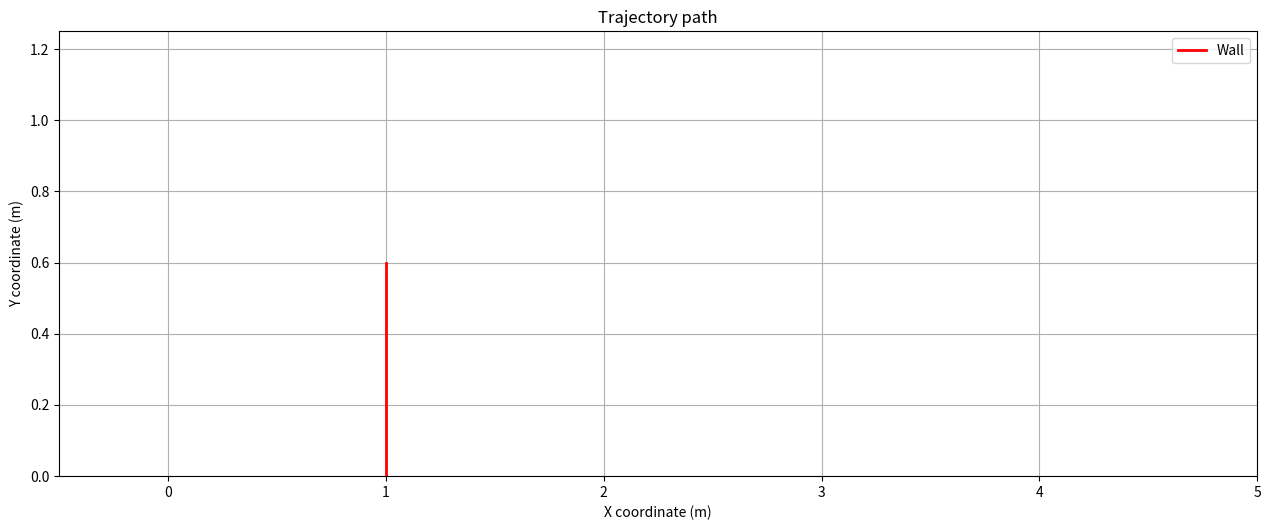

The matplotlib source for this figure:
import matplotlib.pyplot as plt # type: ignore
from matplotlib.patches import Circle # type: ignore
import numpy as np # type: ignore
import json

def projectile_motion(v0, theta, y0, x0, g=9.81):
    theta = np.radians(theta)
    t_flight = 2 * (v0 * np.sin(theta) + np.sqrt((v0 * np.sin(theta))**2 + 2 * g * y0)) / g
    t = np.linspace(0, t_flight, num=1000)

    x = x0 + v0 * np.cos(theta) * t
    y = y0 + v0 * np.sin(theta) * t - 0.5 * g * t**2

    return x, y

def plot_Path_view():   
    dpi = 100
    fig_width = 1281 / dpi
    fig_height = 540 / dpi

    plt.figure(figsize=(fig_width, fig_height), dpi=dpi)

    wall_x = [1, 1]
    wall_y = [0, 0.6]
    plt.plot(wall_x, wall_y, color='red', linewidth=2, label="Wall")

    plt.title("Trajectory path")
    plt.xlabel("X coordinate (m)")
    plt.ylabel("Y coordinate (m)")
    plt.ylim(bottom=0)
    plt.grid(True)
    plt.legend()
    plt.xlim(left=-0.5, right=5)
    plt.ylim(bottom=0, top=1.25)

    plt.tight_layout()

plot_Path_view()
plt.savefig("Picture\EmptyTarjectory.png")
# plt.show()